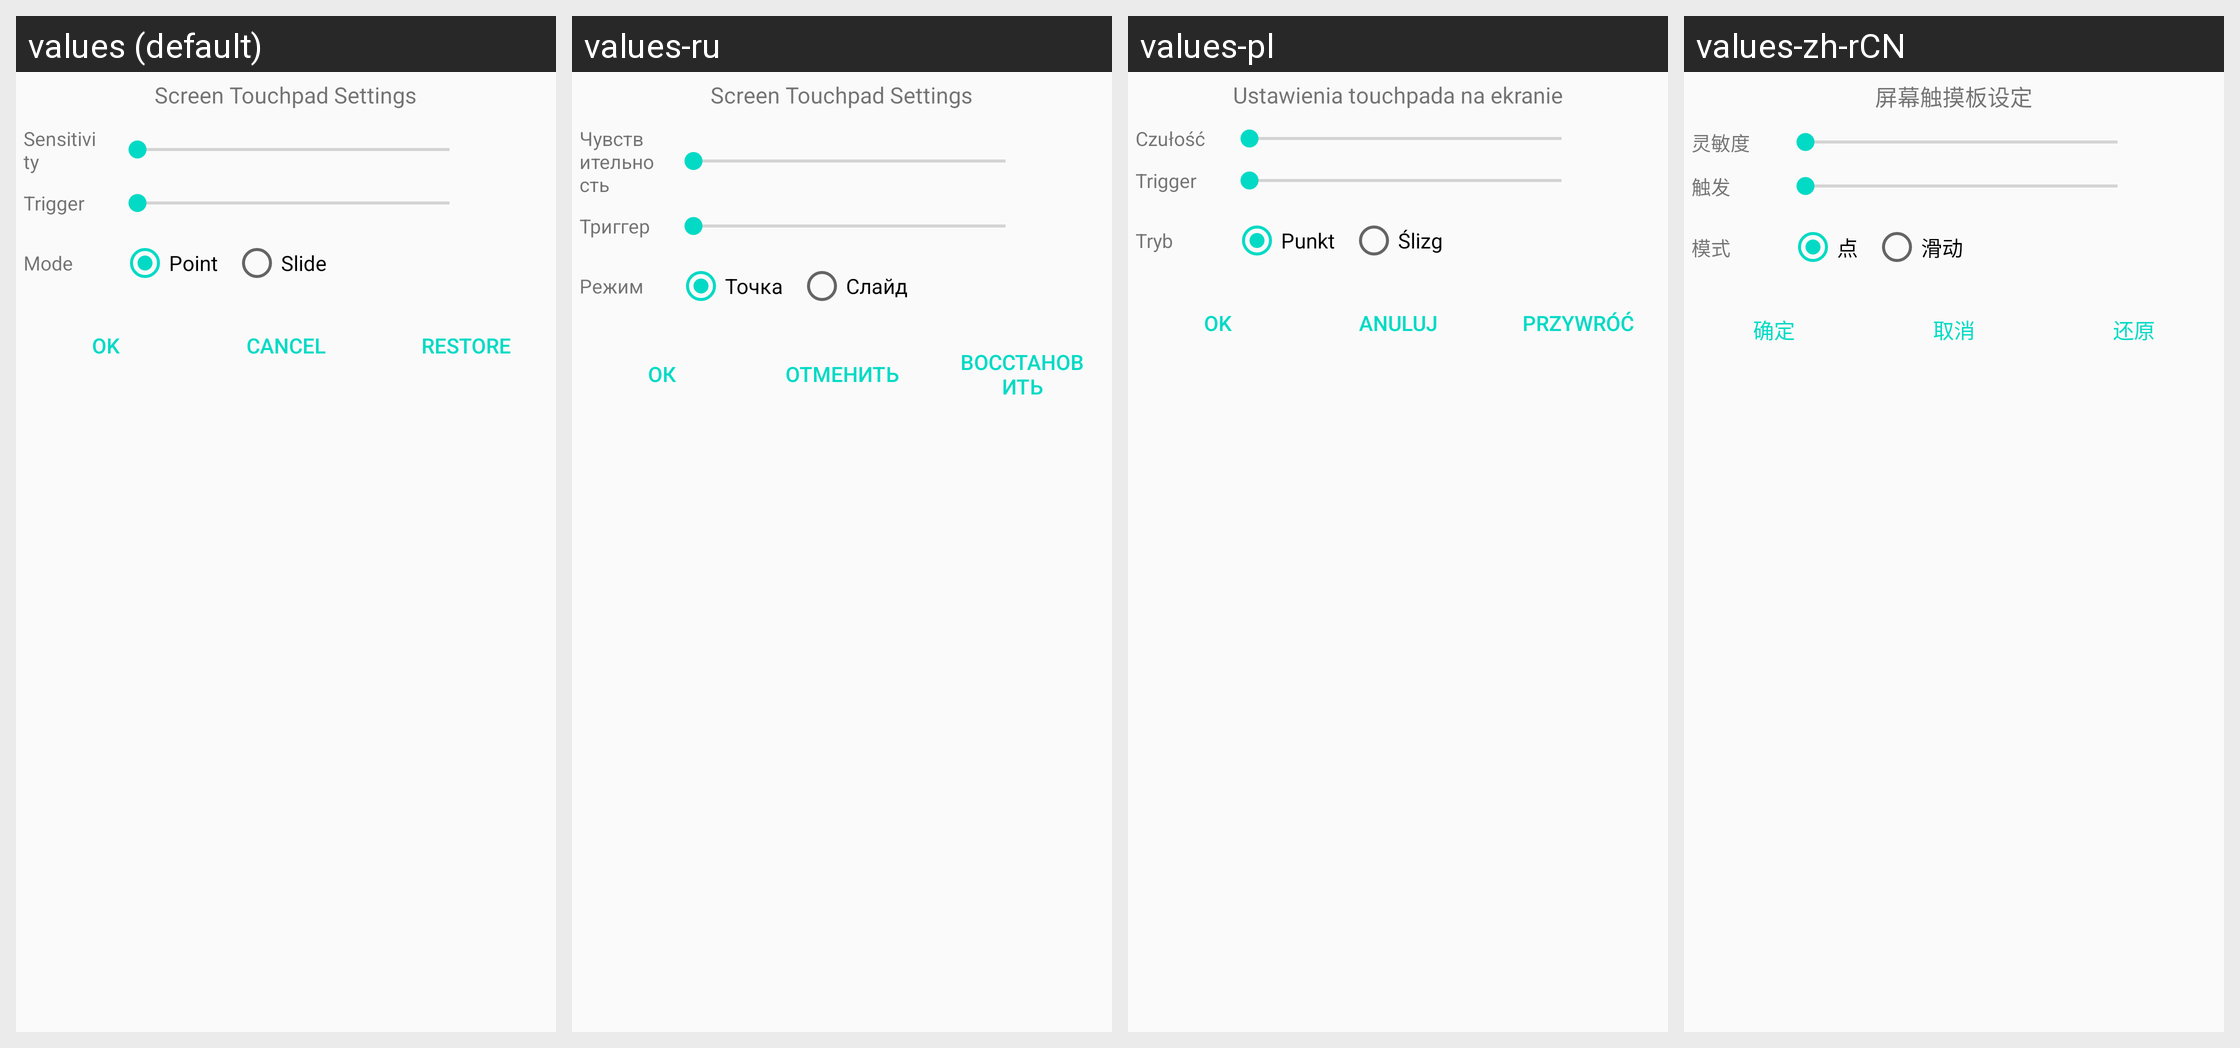

For this localized Android screen grid, give each drawn string resource with its value in every locale shown.
Android screen res/layout/dialog_onscreen_touchpad_config.xml rendered under 4 locales, left to right: values (default), values-ru, values-pl, values-zh-rCN. Device: Nexus 5 (rendered at 1080×1920; each locale shown at half size, 540×960, under a caption strip naming it); theme AppTheme.
Other locales in the repository, not shown: values-en, values-pt-rBR, values-zh-rTW.
Strings drawn on this screen, with the default value and each locale's value (text and hints the layout hard-codes, and strings that could not be matched under every locale, appear in the picture but are not listed):

title_screen_touchpad_config
  values: Screen Touchpad Settings
  values-ru: Screen Touchpad Settings
  values-pl: Ustawienia touchpada na ekranie
  values-zh-rCN: 屏幕触摸板设定

title_sensitivity
  values: Sensitivity
  values-ru: Чувствительность
  values-pl: Czułość
  values-zh-rCN: 灵敏度

title_trigger
  values: Trigger
  values-ru: Триггер
  values-pl: Trigger
  values-zh-rCN: 触发

title_mode
  values: Mode
  values-ru: Режим
  values-pl: Tryb
  values-zh-rCN: 模式

title_point
  values: Point
  values-ru: Точка
  values-pl: Punkt
  values-zh-rCN: 点

title_slide_touch
  values: Slide
  values-ru: Слайд
  values-pl: Ślizg
  values-zh-rCN: 滑动

title_ok
  values: Ok
  values-ru: Ок
  values-pl: Ok
  values-zh-rCN: 确定

title_cancel
  values: Cancel
  values-ru: Отменить
  values-pl: Anuluj
  values-zh-rCN: 取消

title_restore
  values: Restore
  values-ru: Восстановить
  values-pl: Przywróć
  values-zh-rCN: 还原
